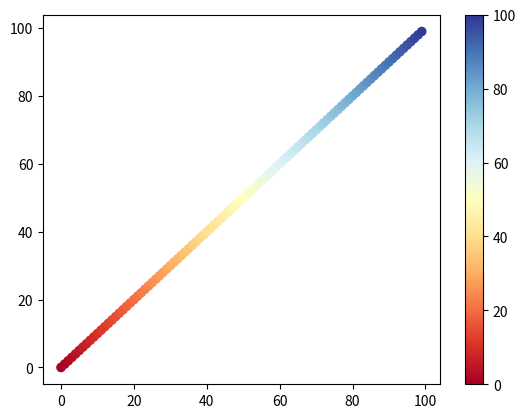

This figure's Python source:
# from osgeo import gdal,osr,ogr
# import sys,os
# from Sentinel2Reader import SenL2AReader
# import numpy as np
# from GridGen import *
# from Sen2Clip import *
# from geo2mapxy import *
# import time
# def dms2dec(degree, minute, second, sphere="N"):
#     m = minute / 60.0
#     s = second / 3600.0
#     return degree + m + s
#
#
#
# ppath = r"D:\S2A_MSIL2A_20190417T033541_N0211_R061_T48SWC_20190417T073942.SAFE\GRANULE\L2A_T48SWC_A019935_20190417T033835\IMG_DATA\R20m\s2clsscom.tif"
# ppath =r"D:\S2A_MSIL2A_20190417T033541_N0211_R061_T48SWC_20190417T073942.SAFE\GRANULE\L2A_T48SWC_A019935_20190417T033835\IMG_DATA\R10m\T48SWC_20190417T033541_B02_10m.jp2"
#
#
#
# scope =(105.16996666666667, 34.200719444444445,105.20851111111111, 34.169491666666666)
#
# #
# # start = time.time()
# # prosrs = osr.SpatialReference()
# # # prosrs.ImportFromWkt(o.GetProjection())
# # prosrs.ImportFromEPSG(32648)
# # geosrs = prosrs.CloneGeogCS()
# # # print(prosrs)
# # ct = osr.CoordinateTransformation(geosrs, prosrs)
# # for i in range(100):
# #
# #     coords = ct.TransformPoint(scope[0], scope[1])
# #     # print(coords)
# #     # print(coords[:2])
# # end = time.time()
# # print(end-start)
#
#
# import s2sphere as s2
#
# o = gdal.Open(ppath)
# print("**",o.GetGeoTransform())
# GT = o.GetGeoTransform()
#
# geoUpxy = np.array([GT[0],GT[3]])
# geoBxy =geoUpxy  + np.array([10*16384,-10*16384])
#
#
# geoxy1=np.array([499980,3800040])
# geoxy2 =np.array([609775,3690245])
#
# geost1x = (geoxy1[0] - geoUpxy[0]+1e-8)/(10*16384)
# geost1y = (geoUpxy[1]-geoxy1[1]+1e-8)/(10*16384)
# geost1 =np.array([geost1x,geost1y])
#
#
# geost2x = (geoxy2[0] - geoUpxy[0])/(10*16384)
# geost2y = (geoUpxy[1]-geoxy2[1])/(10*16384)
# geost2 =np.array([geost2x,geost2y])

# print(geost1)
# print(geost2)
#
# p1 = [s2.CellId.st_to_uv(geost1[1]),s2.CellId.st_to_uv(geost1[0])]
# p2 = [s2.CellId.st_to_uv(geost2[1]),s2.CellId.st_to_uv(geost2[0])]
# p1 = s2.face_uv_to_xyz(1,p1[0],p1[1])
# p2 = s2.face_uv_to_xyz(1,p2[0],p2[1])
# pp1 = s2.LatLng.from_point(p1)
# pp2 = s2.LatLng.from_point(p2)
# # point1 = s2.CellId.from_face_ij(1,p1[0],p1[1]).to_lat_lng()
# # point2 = s2.CellId.from_face_ij(1,p2[0],p2[1]).to_lat_lng()
# print(pp1)
# print(pp2)

# p1 = s2.LatLng.from_degrees(33, -122)
# p2 = s2.LatLng.from_degrees(33.1, -122.1)
#
# r = s2.RegionCoverer()
# r.max_level=14
# r.min_level=1
# start = time.time()
# cell_ids = r.get_covering(s2.LatLngRect.from_point_pair(pp1, pp2))
# for cell in cell_ids:
#     print(cell.face(),cell.level())
#     print(np.floor(s2.CellId.uv_to_st(cell.get_center_uv()[0])*16384),np.floor(s2.CellId.uv_to_st(cell.get_center_uv()[1])*16384))
# end = time.time()
# print(end-start)
# print(len(cell_ids))







# help(s2sphere)
# msphere = s2sphere.CellId
# print(msphere)
# print(msphere.st_to_ij(0.1))
# print(s2sphere.CellId.st_to_ij(0.1))
# start = time.time()
# r = s2sphere.RegionCoverer()
# p1 = s2sphere.LatLng.from_degrees(33, -122)
# p2 = s2sphere.LatLng.from_degrees(33.1, -122.1)
# cell_ids = r.get_covering(s2sphere.LatLngRect.from_point_pair(p1, p2))
# print(cell_ids)
# end = time.time()
# print(end-start)
# IJ = s2.CellId()
# IJ.MAX_LEVEL = 14
#
# IJ = IJ.from_face_ij(0,geost1[0],geost1[1])
# print(IJ.id())

import matplotlib.pyplot as plt
import numpy as np

cm = plt.cm.get_cmap('RdYlBu')
xy = range(100)
z = range(100)
sc = plt.scatter(xy, xy, c=z, vmin=0, vmax=100, s=35, cmap=cm)
# sc =plt.scatter([1,2],[3,4],c=1, vmin=0, vmax=292, s=35, cmap=cm)
plt.colorbar(sc)
plt.show()


